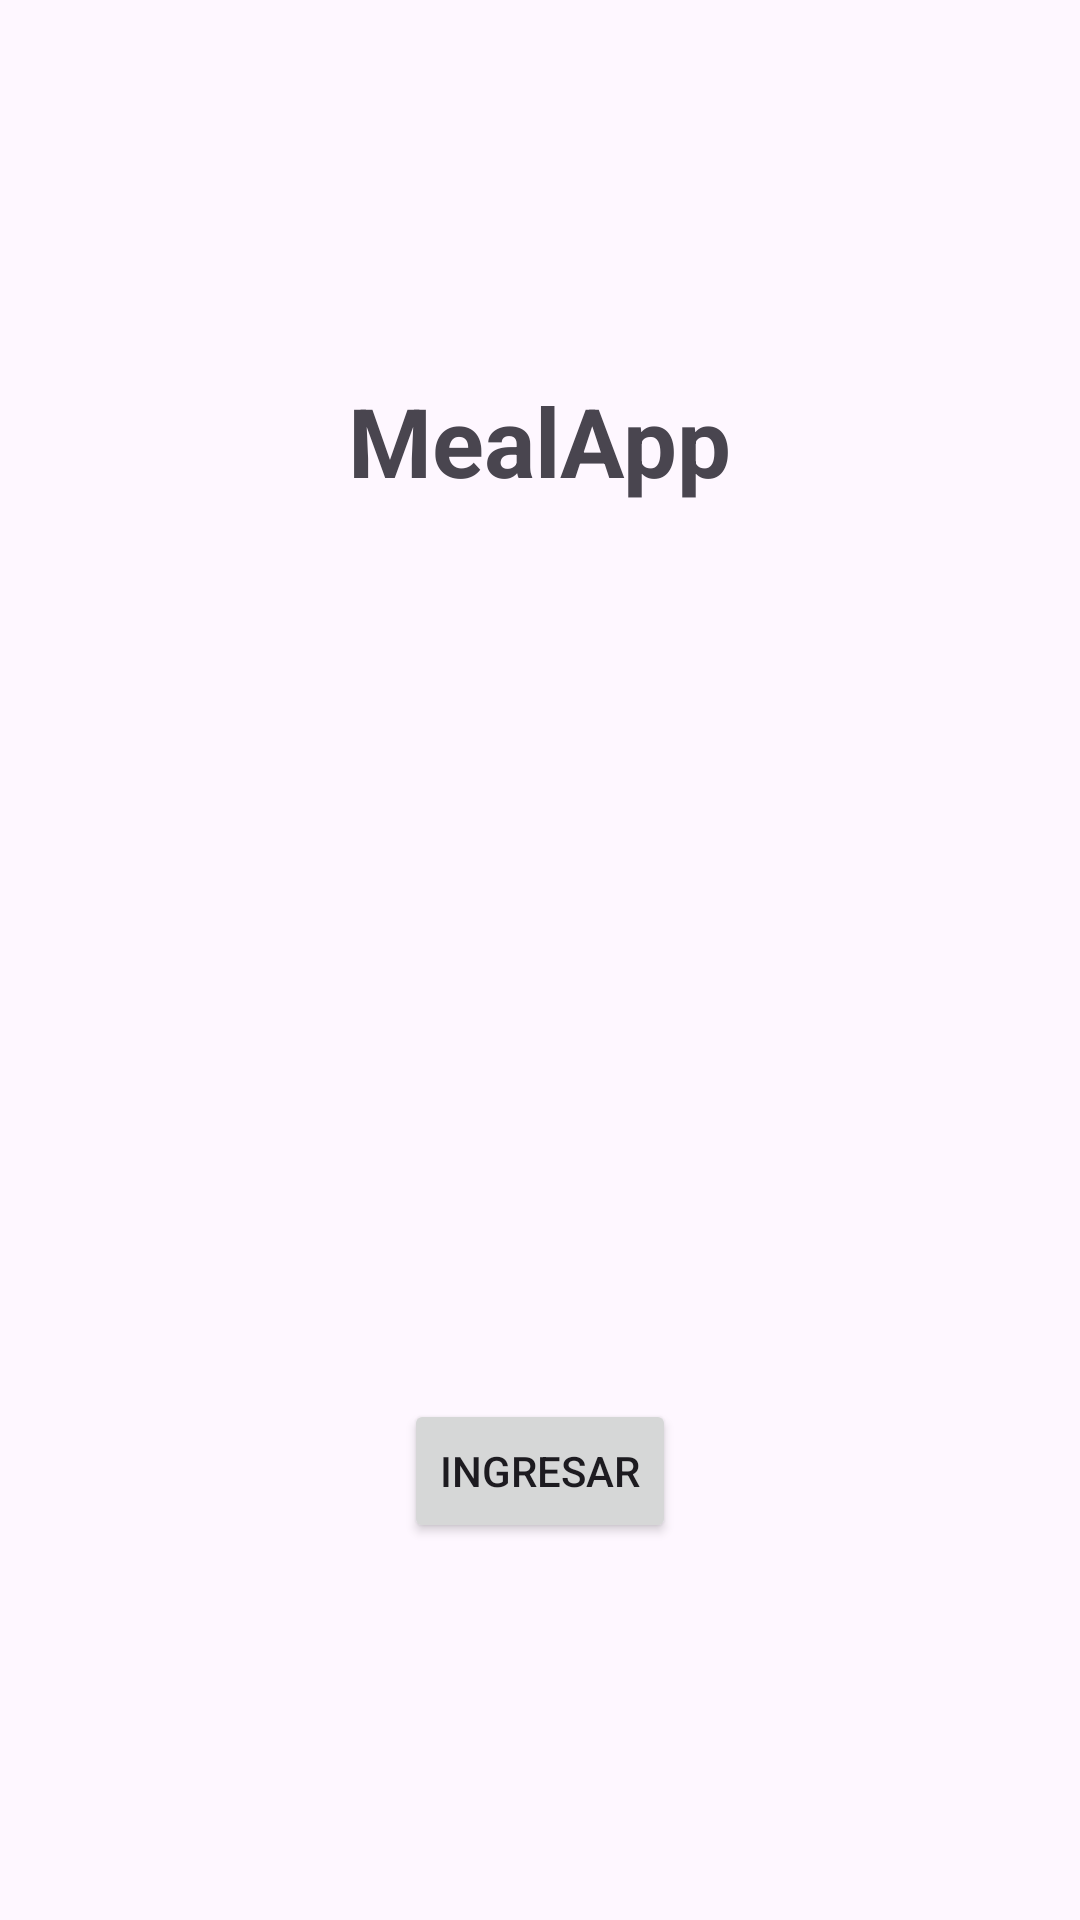

Here is an Android app screen rendered from its layout file. Give the layout XML and the strings, colors and styles it references.
<!-- AndroidManifest.xml: application theme Theme.MealAPP -->
<!-- res/layout/activity_main.xml -->
<?xml version="1.0" encoding="utf-8"?>
<LinearLayout xmlns:android="http://schemas.android.com/apk/res/android"
    android:layout_width="match_parent"
    android:layout_height="match_parent"
    android:orientation="vertical"
    android:gravity="center"
    android:fitsSystemWindows="true"
    android:padding="24dp">

    <TextView
        android:layout_width="wrap_content"
        android:layout_height="wrap_content"
        android:text="MealApp"
        android:textSize="32sp"
        android:textStyle="bold" />

    <ImageView
        android:id="@+id/imageLogo"
        android:layout_width="250dp"
        android:layout_height="250dp"
        android:layout_marginTop="24dp"
        android:scaleType="centerCrop"
        android:contentDescription="Imagen gastronomía" />

    <Button
        android:id="@+id/buttonIngresar"
        android:layout_width="wrap_content"
        android:layout_height="wrap_content"
        android:layout_marginTop="24dp"
        android:text="Ingresar" />

</LinearLayout>
<!-- resources referenced by this layout -->
<resources>
  <style name="Theme.MealAPP" parent="Base.Theme.MealAPP" />
  <style name="Base.Theme.MealAPP" parent="Theme.Material3.DayNight.NoActionBar">
          
          
      </style>
</resources>
